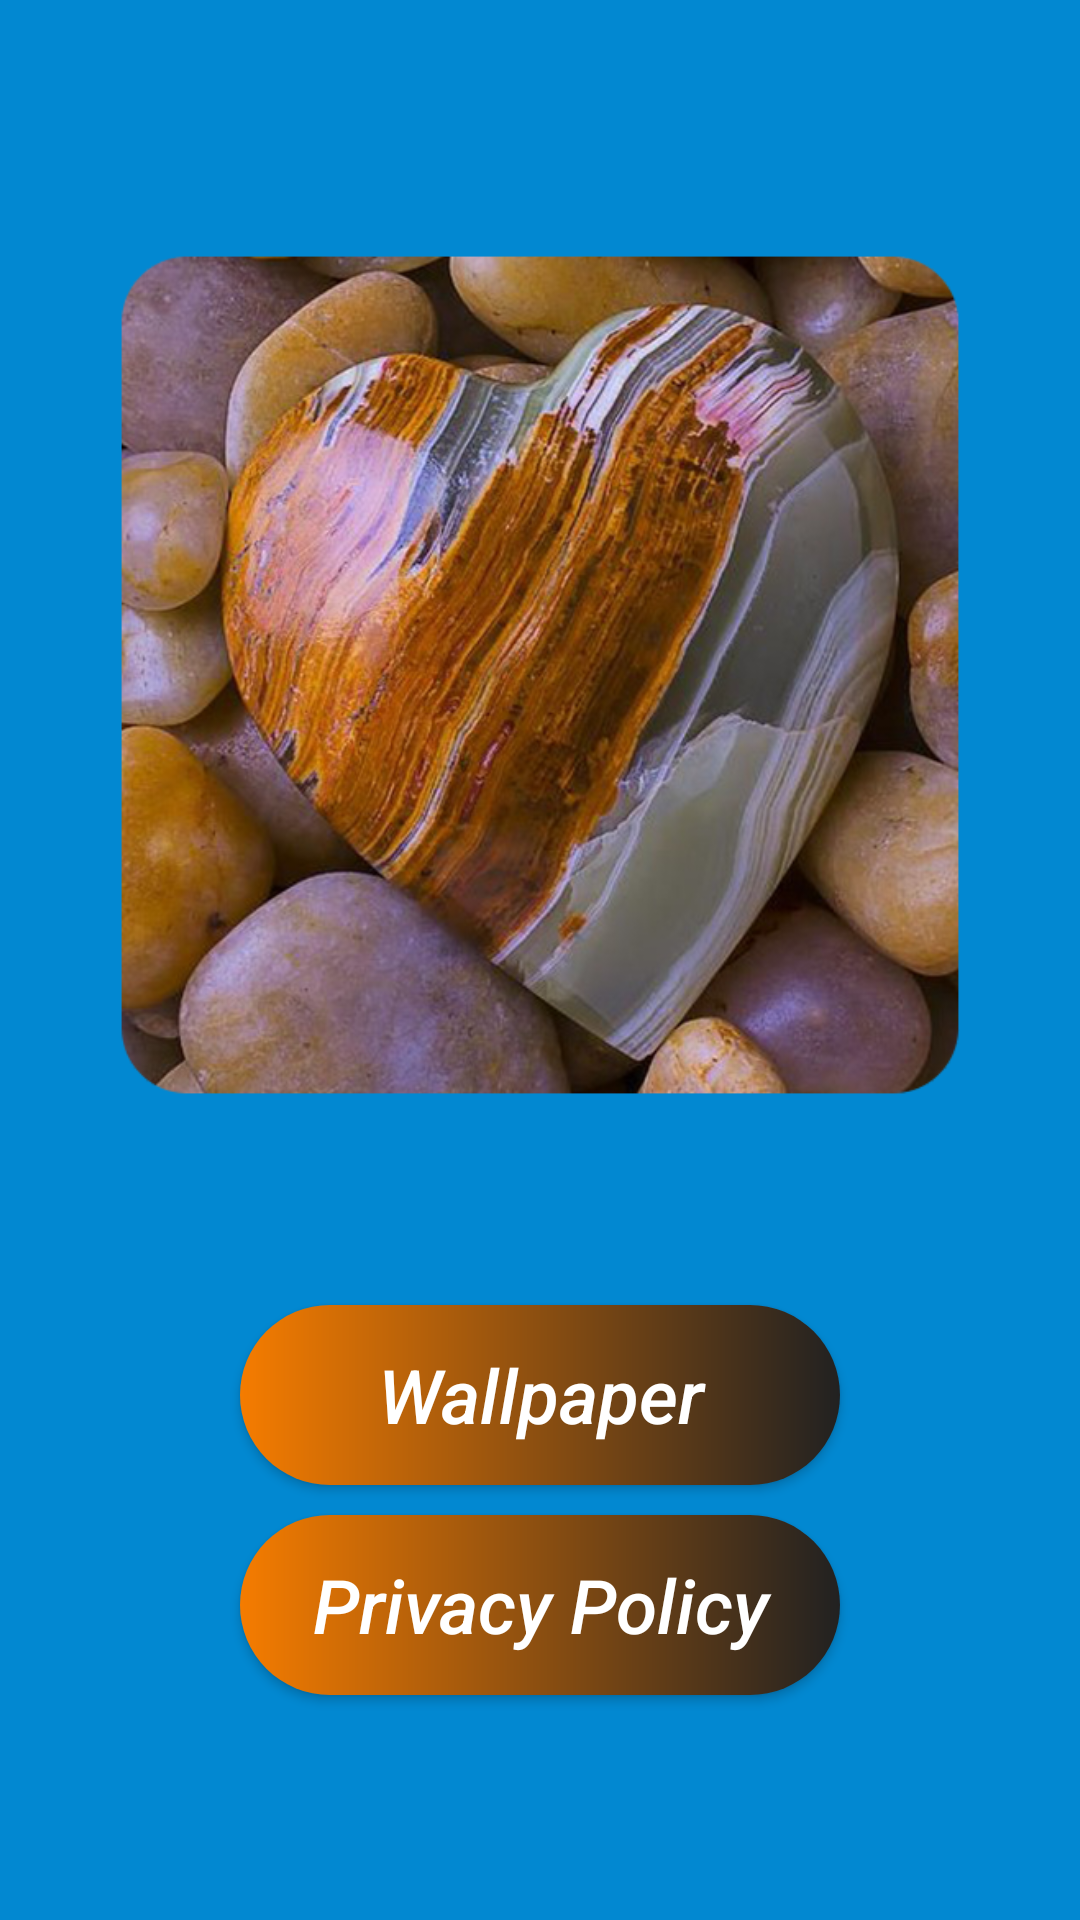

The Android layout XML behind this screen, and the referenced resources:
<!-- AndroidManifest.xml: application theme AppTheme -->
<!-- res/layout/activity_awal.xml -->
<?xml version="1.0" encoding="utf-8"?>
<LinearLayout
    xmlns:android="http://schemas.android.com/apk/res/android"
    xmlns:app="http://schemas.android.com/apk/res-auto"
    xmlns:tools="http://schemas.android.com/tools"
    android:layout_width="match_parent"
    android:layout_height="match_parent"
    android:orientation="vertical"
    android:gravity="center"
    android:background="@color/colorPrimary"
    tools:context=".activity.AwalActivity">


    <ImageView
        android:layout_width="300dp"
        android:layout_height="300dp"
        android:src="@drawable/icon"
        android:padding="10dp"
        />


    <Button
        android:id="@+id/btn_next"
        android:layout_width="200dp"
        android:layout_height="60dp"
        android:layout_marginTop="60dp"
        android:text="Wallpaper"
        android:background="@drawable/custom_buttom"
        android:textColor="#ffff"
        android:textStyle="italic"
        android:layout_marginEnd="8dp"
        android:layout_marginStart="8dp"
        app:layout_constraintRight_toRightOf="parent"
        app:layout_constraintLeft_toLeftOf="parent"
        app:layout_constraintTop_toTopOf="parent"
        android:textSize="25dp"
        android:textAllCaps="false"/>

    <Button
        android:id="@+id/btn_link"
        android:layout_width="200dp"
        android:layout_height="60dp"
        android:layout_marginTop="10dp"
        android:text="Privacy Policy"
        android:background="@drawable/custom_buttom"
        android:textColor="#ffff"
        android:textStyle="italic"
        android:layout_marginEnd="8dp"
        android:layout_marginStart="8dp"
        app:layout_constraintRight_toRightOf="parent"
        app:layout_constraintLeft_toLeftOf="parent"
        app:layout_constraintTop_toTopOf="parent"
        android:textSize="25dp"
        android:textAllCaps="false"/>

</LinearLayout>
<!-- resources referenced by this layout -->
<resources>
  <color name="colorPrimary">#0288d1</color>
  <!-- drawable custom_buttom (drawable) -->
  <?xml version="1.0" encoding="utf-8"?>
  <shape
      xmlns:android="http://schemas.android.com/apk/res/android" android:shape="rectangle">
  
      <gradient android:startColor="#f57c00" android:endColor="#212121" android:type="linear"/>
      <corners android:radius="50dp"/>
  
  </shape>
  <!-- drawable icon: png bitmap (drawable, 521996 bytes) -->
  <style name="AppTheme" parent="Theme.AppCompat.Light.DarkActionBar">
          
          <item name="colorPrimary">@color/colorPrimary</item>
          <item name="colorPrimaryDark">@color/colorPrimaryDark</item>
          <item name="colorAccent">@color/colorAccent</item>
      </style>
  <color name="colorPrimaryDark">#039be5</color>
  <color name="colorAccent">#29b6f6</color>
</resources>
